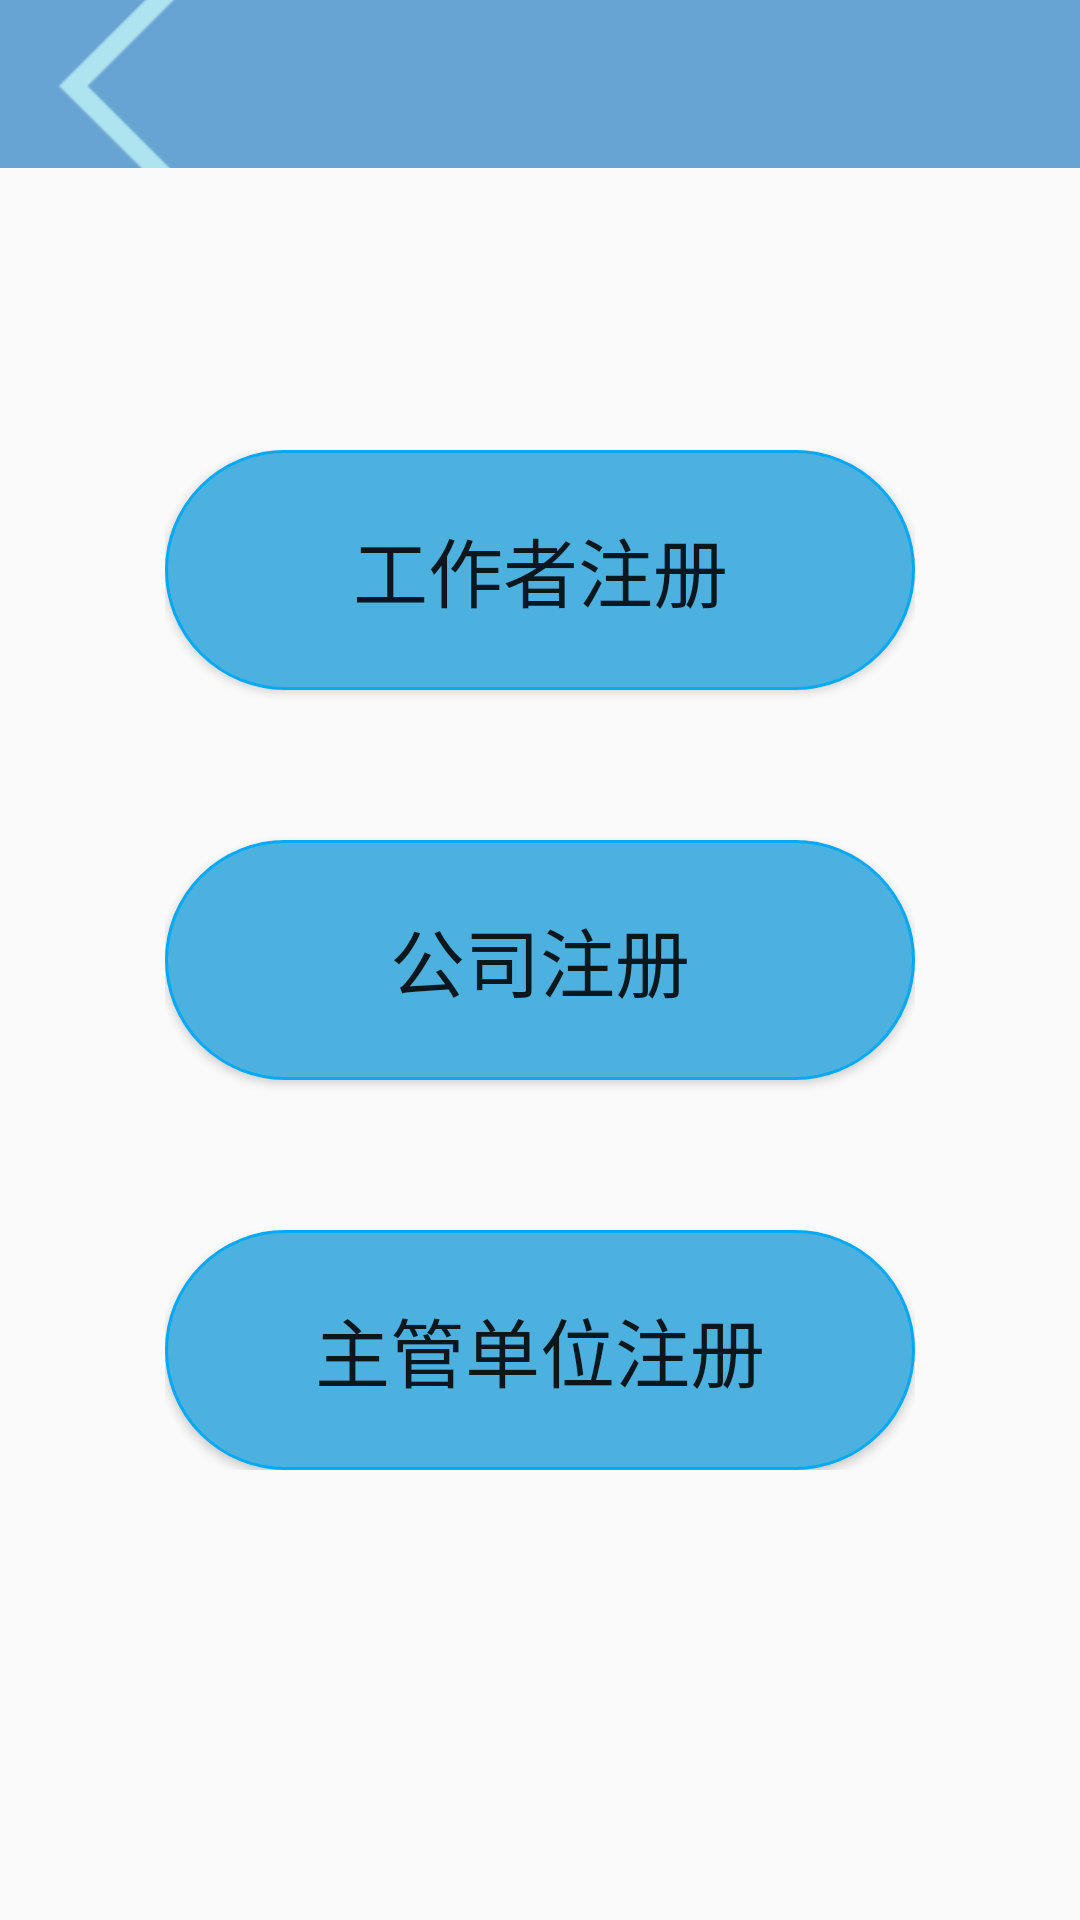

Produce the Android XML layout that renders to this screen, including the resource entries it uses.
<!-- AndroidManifest.xml: application theme Theme.LaoWuGuanLi -->
<!-- res/layout/activity_login_option.xml -->
<?xml version="1.0" encoding="utf-8"?>
<RelativeLayout xmlns:android="http://schemas.android.com/apk/res/android"
    android:layout_width="match_parent"
    android:layout_height="match_parent"
    >
    <include layout="@layout/commom_toolbar"/>

    <RelativeLayout
        android:layout_width="wrap_content"
        android:layout_height="wrap_content"
        android:layout_centerInParent="true"
        >
        <Button
            android:id="@+id/login_btn_worker"
            android:layout_width="250dp"
            android:layout_height="80dp"
            android:text="工作者注册"
            android:textSize="25dp"
            android:layout_centerHorizontal="true"
            android:background="@drawable/btn_selector_02"
            />
        <Button
            android:id="@+id/login_btn_boos"
            android:layout_width="250dp"
            android:layout_height="80dp"
            android:text="公司注册"
            android:textSize="25dp"
            android:layout_centerHorizontal="true"
            android:layout_below="@id/login_btn_worker"
            android:layout_marginTop="50dp"
            android:background="@drawable/btn_selector_02"
            />

        <Button
            android:id="@+id/login_btn_manage"
            android:layout_width="250dp"
            android:layout_height="80dp"
            android:layout_below="@id/login_btn_boos"
            android:layout_centerHorizontal="true"
            android:layout_marginTop="50dp"
            android:text="主管单位注册"
            android:background="@drawable/btn_selector_02"
            android:textSize="25dp" />
    </RelativeLayout>


</RelativeLayout>
<!-- res/layout/commom_toolbar.xml (included above) -->
<?xml version="1.0" encoding="utf-8"?>
<com.google.android.material.appbar.MaterialToolbar xmlns:android="http://schemas.android.com/apk/res/android"
    android:layout_width="match_parent"
    android:layout_height="wrap_content"
    xmlns:app="http://schemas.android.com/apk/res-auto"
    android:id="@+id/toolbar"
    app:navigationIcon="@mipmap/icon_return"
    android:background="#67A3D3"
    app:titleTextColor="#fff"
    >


</com.google.android.material.appbar.MaterialToolbar>
<!-- resources referenced by this layout -->
<resources>
  <!-- drawable btn_selector_02 (drawable) -->
  <?xml version="1.0" encoding="utf-8"?>
  <selector xmlns:android="http://schemas.android.com/apk/res/android">
      <item android:state_pressed="false">
          <shape>
              <stroke android:color="#03A9F4"
                  android:width="1dp"/>
              <solid android:color="#4CB1DF"/>
              <corners android:radius="80dp"/>
          </shape>
      </item>
      <item android:state_pressed="true">
          <shape>
              <stroke android:color="#03A9F4"
                  android:width="1dp"/>
              <solid android:color="#3C86A6"/>
              <corners android:radius="80dp"/>
          </shape>
      </item>
  </selector>
  <!-- mipmap icon_return: png bitmap (mipmap-hdpi, 2373 bytes) -->
  <style name="Theme.LaoWuGuanLi" parent="Theme.MaterialComponents.DayNight.NoActionBar.Bridge">
          
          <item name="colorPrimary">@color/purple_500</item>
          <item name="colorPrimaryVariant">@color/purple_700</item>
          <item name="colorOnPrimary">@color/white</item>
          
          <item name="colorSecondary">@color/teal_200</item>
          <item name="colorSecondaryVariant">@color/teal_700</item>
          <item name="colorOnSecondary">@color/black</item>
          
          <item name="android:statusBarColor" tools:targetApi="l">?attr/colorPrimaryVariant</item>
          
      </style>
  <!-- not gathered from this repository: default colours our renderer supplied (Android Studio template values) -->
  <color name="purple_500">#FF6200EE</color>
  <color name="purple_700">#FF3700B3</color>
  <color name="teal_200">#FF03DAC5</color>
  <color name="teal_700">#FF018786</color>
  <color name="black">#FF000000</color>
  <color name="white">#FFFFFFFF</color>
</resources>
